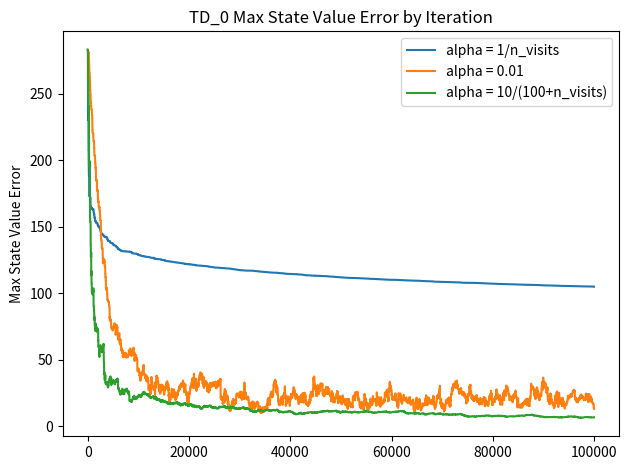
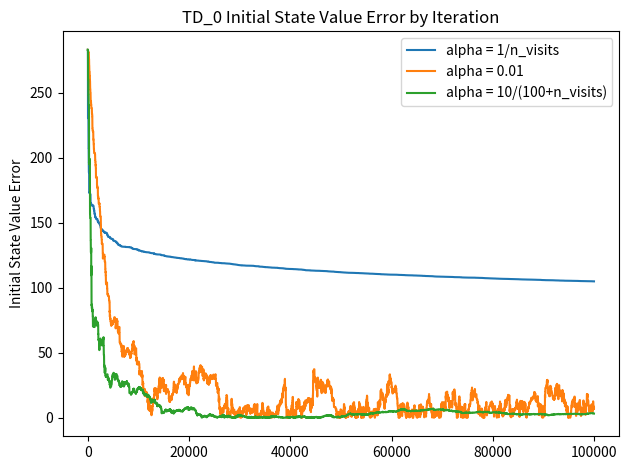

These charts were generated, in order, by the following Python code:
import copy
import random

import matplotlib.pyplot as plt
from itertools import combinations
import numpy as np


def run_VI(policy):
    V = {x: 0 for x in S}
    for iteration in range(VI_iterations):
        V = VI(policy, V)
    return V


def reward(s):
    return sum([C[job] for job in s])


def VI(pi, state_values):
    for s in S:
        if len(s) == 1:
            next_state = 0
        else:
            temp = list(s)
            temp.remove(pi[s])
            job_finished_state = tuple(temp)
            next_state = state_values[job_finished_state]

        state_values[s] = round(reward(s) + Mu[pi[s]] * next_state + (1 - Mu[pi[s]]) * state_values[s], 3)
    return state_values


def max_cost_pi():
    pi = {}
    for s in S:
        if s == (0,):
            pi[s] = 0
        else:
            max_cost_action = max([C[i] for i in s])
            pi[s] = C.index(max_cost_action)
    return pi


def c_mu_pi():
    pi = {}
    for s in S:
        if s == (0,):
            pi[s] = 0
        else:
            c_mu_actions = [(C[i] * Mu[i], i) for i in s]
            max_c_mu_action = max(c_mu_actions)
            pi[s] = max_c_mu_action[1]
    return pi


def PI(initial_policy):
    current_policy = initial_policy
    policy_value = run_VI(current_policy)
    initial_states_per_iteration = [policy_value[(1, 2, 3, 4, 5)]]
    new_policy = {}
    while new_policy != current_policy:
        current_policy = copy.copy(new_policy)
        for s in S:
            if len(s) == 1:
                new_policy[s] = list(s)[0]
            else:
                min_action_val = float("inf")
                for nxt in combinations(s, len(s) - 1):
                    action = list(set(s) - set(nxt))[0]
                    action_val = (1 - Mu[action]) * policy_value[s] + Mu[action] * policy_value[nxt]
                    if action_val < min_action_val:
                        min_action_val = action_val
                        min_action = action
                new_policy[s] = min_action
        policy_value = run_VI(new_policy)
        initial_states_per_iteration += [policy_value[(1, 2, 3, 4, 5)]]
    return new_policy, initial_states_per_iteration


def TD_0(pi, V, real_V, step_size):
    visits = {x: 0 for x in S}
    max_errs = []
    initial_state_errs = []
    for i in range(TD_0_iterations):
        """sample random state"""
        state = S[random.randint(1, len(S) - 1)]
        while state != (0,):
            visits[state] += 1
            """use policy action for this state"""
            action = pi[state]
            cost, next_state = simulate(state, action)
            """step size"""
            if not step_size:
                alpha = 1 / visits[state]
            elif step_size == 1:
                alpha = 0.01
            else:
                alpha = 10 / (100 + visits[state])
            """TD 0 update"""
            V[state] = V[state] + alpha * (cost + V[next_state] - V[state])
            state = next_state

        """error per iteration calculation"""
        max_errs.append(max([abs(real_V[s] - V[s]) for s in S]))
        initial_state_errs.append(abs(real_V[(1, 2, 3, 4, 5)] - V[(1, 2, 3, 4, 5)]))

    return V, max_errs, initial_state_errs


# def TD_0(pi, V, real_V, step_size):
#     visits = {x: 0 for x in S}
#     max_errs = []
#     initial_state_errs = []
#     for i in range(TD_0_iterations):
#         """sample random state"""
#         state = S[random.randint(1, len(S) - 1)]
#         visits[state] += 1
#         """use policy action for this state"""
#         action = pi[state]
#         cost, next_state = simulate(state, action)
#         """step size"""
#         if not step_size:
#             alpha = 1 / visits[state]
#         elif step_size == 1:
#             alpha = 0.01
#         else:
#             alpha = 10 / (100 + visits[state])
#         """TD 0 update"""
#         V[state] = V[state] + alpha * (cost + V[next_state] - V[state])
#
#         """error per iteration calculation"""
#         max_errs.append(max([real_V[s] - V[s] for s in S]))
#         initial_state_errs.append(real_V[(1, 2, 3, 4, 5)] - V[(1, 2, 3, 4, 5)])
#
#     return V, max_errs, initial_state_errs


def TD_lambda(pi, V, real_V, step_size, lmbda):
    visits = {x: 0 for x in S}
    max_errs = []
    initial_state_errs = []
    for i in range(TD_0_iterations):
        """sample random state"""
        state = S[random.randint(1, len(S) - 1)]
        visits[state] += 1
        """use policy action for this state"""
        action = pi[state]
        cost, next_state = simulate(state, action)
        """step size"""
        if not step_size:
            alpha = 1 / visits[state]
        elif step_size == 1:
            alpha = 0.01
        else:
            alpha = 10 / (100 + visits[state])
        """TD lambda update"""
        current_state = state
        d, j = 0, 0
        while next_state != S[0]:
            step_cost = lmbda ** j * (cost + V[next_state] - V[current_state])
            d += step_cost
            if step_cost < epsilon:
                break
            current_state = next_state
            action = pi[current_state]
            cost, next_state = simulate(current_state, action)
            j += 1

        V[state] = V[state] + alpha * d

        """error per iteration calculation"""
        max_errs.append(max([real_V[s] - V[s] for s in S]))
        initial_state_errs.append(abs(real_V[(1, 2, 3, 4, 5)] - V[(1, 2, 3, 4, 5)]))

    return V, max_errs, initial_state_errs


def simulate(s, a):
    cost = reward(s)
    success = 1 if random.random() < Mu[a] else 0
    next_state = tuple(set(s).difference([a]) or [0]) if success else s
    return cost, next_state


def pt_c():
    values = run_VI(max_cost_pi())
    x = np.arange(len(values))
    fig, ax = plt.subplots()
    ax.bar(x, list(values.values()), label='Max Cost Policy')
    ax.set_ylabel('Value')
    ax.set_title('State Values')
    ax.set_xticks(x)
    ax.set_xticklabels(list(values.keys()), rotation='vertical')
    ax.legend()
    fig.tight_layout()
    plt.show()


def pt_d():
    optimal_policy, initial_state_vals = PI(max_cost_policy_value)
    plt.plot(initial_state_vals, '-o', linewidth=2,
             label='Initial state value')
    plt.title('Initial state value per Policy Iteration')
    plt.ylabel('Initial state value')
    plt.xlabel('Iteration')
    plt.legend()
    plt.show()


def pt_e():
    x = np.arange(len(optimal_policy_value))
    width = 0.35
    fig, ax = plt.subplots()
    ax.bar(x - width / 2, list(c_mu_policy_value.values()), 0.35, label='C Mu Policy')
    ax.bar(x + width / 2, list(max_cost_policy_value.values()), 0.35, label='Max Cost Policy')
    ax.set_ylabel('Value')
    ax.set_title('State Values')
    ax.set_xticks(x)
    ax.set_xticklabels(list(max_cost_policy_value.keys()), rotation='vertical')
    ax.legend()
    fig.tight_layout()
    plt.show()


def pt_g():
    policy = max_cost_pi()
    real_vals = run_VI(policy)
    V_approxs, max_errs_lists, initial_state_errs_lists = [], [], []
    for i in range(3):
        initial_V = {x: 0 for x in S}
        V_approx_i, max_errs_i, initial_state_errs_i = TD_0(policy, initial_V, real_vals, i)
        V_approxs.append(V_approx_i)
        max_errs_lists.append(max_errs_i)
        initial_state_errs_lists.append(initial_state_errs_i)

    fig1, ax1 = plt.subplots()
    x = np.arange(len(max_errs_lists[0]))
    ax1.plot(x, max_errs_lists[0], label='alpha = 1/n_visits')
    ax1.plot(x, max_errs_lists[1], label='alpha = 0.01')
    ax1.plot(x, max_errs_lists[2], label='alpha = 10/(100+n_visits)')
    ax1.set_ylabel('Max State Value Error')
    ax1.set_title('TD_0 Max State Value Error by Iteration')
    ax1.legend()
    fig1.tight_layout()
    plt.show()

    fig2, ax2 = plt.subplots()
    x = np.arange(len(max_errs_lists[0]))
    ax2.plot(x, initial_state_errs_lists[0], label='alpha = 1/n_visits')
    ax2.plot(x, initial_state_errs_lists[1], label='alpha = 0.01')
    ax2.plot(x, initial_state_errs_lists[2], label='alpha = 10/(100+n_visits)')
    ax2.set_ylabel('Initial State Value Error')
    ax2.set_title('TD_0 Initial State Value Error by Iteration')
    ax2.legend()
    fig2.tight_layout()
    plt.show()


def pt_h():
    policy = max_cost_pi()
    real_vals = run_VI(policy)
    max_errs_lists, initial_state_errs_lists = [], []
    lambdas = [0.1, 0.5, 0.9, 1]
    for l in lambdas:
        max_err, initial_state_err = np.zeros(TD_0_iterations), np.zeros(TD_0_iterations)
        for i in range(20):
            initial_V = {x: 0 for x in S}
            V_approx_i, max_err_i, initial_state_err_i = TD_lambda(policy, initial_V, real_vals, 2, l)
            max_err += np.array(max_err_i)
            initial_state_err += np.array(initial_state_err_i)
        max_errs_lists.append(max_err / 20)
        initial_state_errs_lists.append(initial_state_err / 20)

    fig1, ax1 = plt.subplots()
    x = np.arange(len(max_errs_lists[0]))
    ax1.plot(x, max_errs_lists[0], label='lambda = ' + str(lambdas[0]))
    ax1.plot(x, max_errs_lists[1], label='lambda = ' + str(lambdas[1]))
    ax1.plot(x, max_errs_lists[2], label='lambda = ' + str(lambdas[2]))
    ax1.plot(x, max_errs_lists[3], label='lambda = ' + str(lambdas[3]))
    ax1.set_ylabel('Max State Value Error')
    ax1.set_title('TD_lambda Max State Value Error by Iteration')
    ax1.legend()
    fig1.tight_layout()
    plt.show()

    fig2, ax2 = plt.subplots()
    x = np.arange(len(max_errs_lists[0]))
    ax2.plot(x, initial_state_errs_lists[0], label='lambda = ' + str(lambdas[0]))
    ax2.plot(x, initial_state_errs_lists[1], label='lambda = ' + str(lambdas[1]))
    ax2.plot(x, initial_state_errs_lists[2], label='lambda = ' + str(lambdas[2]))
    ax2.plot(x, initial_state_errs_lists[3], label='lambda = ' + str(lambdas[3]))
    ax2.set_ylabel('Initial State Value Error')
    ax2.set_title('TD_lambda Initial State Value Error by Iteration')
    ax2.legend()
    fig2.tight_layout()
    plt.show()


def greedy_exploration(Q_vals, state, e):
    if random.random() <= Q_learning_epsilon[e]:
        action = random.choice(list(state))
    else:  # greedy
        sorted_Qs = sorted([[Q_vals[(state, a)], a] for a in state])
        action = sorted_Qs[0][1]

    return state, action


def get_Q_greedy_policy_values(Q_vals):
    V = {x: float('inf') for x in S}
    for q in Q_vals:
        if V[q[0]] > Q_vals[q]:
            V[q[0]] = Q_vals[q]
    return V


def Q_learning(Q, optimal_V, step_size, eps_n):
    max_errs = []
    visits = copy.copy(Q)
    initial_state_errs = []
    for i in range(TD_0_iterations):
        """sample random state"""
        state = S[random.randint(1, len(S) - 1)]
        """random action for this state"""
        action = random.choice(list(state))
        visits[state, action] += 1
        cost, next_state = simulate(state, action)
        """step size"""
        if not step_size:
            alpha = 1 / visits[state, action]
        elif step_size == 1:
            alpha = 0.01
        else:
            alpha = 10 / (100 + visits[state, action])
        """get next state Q"""
        next_Q = greedy_exploration(Q, next_state, eps_n)
        """Q update"""
        Q[state, action] = Q[state, action] + alpha * (cost + Q[next_Q] - Q[state, action])

        """error per iteration calculation"""
        greedy_vals = get_Q_greedy_policy_values(Q)
        max_errs.append(max([abs(optimal_V[s] - greedy_vals[s]) for s in S]))
        initial_state_errs.append(abs(optimal_V[(1, 2, 3, 4, 5)] - greedy_vals[(1, 2, 3, 4, 5)]))

    return Q, max_errs, initial_state_errs


def pt_i():
    initial_Q = {}
    for s in S:
        for a in s:
            initial_Q[s, a] = 0
    optimal_policy = c_mu_pi()
    optimal_policy_vals = run_VI(optimal_policy)
    Q_learned, max_errs_lists, initial_state_errs_lists = [], [], []
    for i in range(3):
        empty_Q = copy.copy(initial_Q)
        Q_i, max_errs_i, initial_state_errs_i = Q_learning(empty_Q, optimal_policy_vals, i, eps_n=0)

        Q_learned.append(Q_i)
        max_errs_lists.append(max_errs_i)
        initial_state_errs_lists.append(initial_state_errs_i)

    fig1, ax1 = plt.subplots()
    x = np.arange(len(max_errs_lists[0]))
    ax1.plot(x, max_errs_lists[0], label='alpha = 1/n_visits')
    ax1.plot(x, max_errs_lists[1], label='alpha = 0.01')
    ax1.plot(x, max_errs_lists[2], label='alpha = 10/(100+n_visits)')
    ax1.set_ylabel('Max State Value Error')
    ax1.set_title('Q-Learning Max State Value Error by Iteration')
    ax1.legend()
    fig1.tight_layout()
    plt.show()

    fig2, ax2 = plt.subplots()
    x = np.arange(len(max_errs_lists[0]))
    ax2.plot(x, initial_state_errs_lists[0], label='alpha = 1/n_visits')
    ax2.plot(x, initial_state_errs_lists[1], label='alpha = 0.01')
    ax2.plot(x, initial_state_errs_lists[2], label='alpha = 10/(100+n_visits)')
    ax2.set_ylabel('Initial State Value Error')
    ax2.set_title('Q-Learning Initial State Value Error by Iteration')
    ax2.legend()
    fig2.tight_layout()
    plt.show()


def pt_j():
    initial_Q = {}
    for s in S:
        for a in s:
            initial_Q[s, a] = 0
    optimal_policy = c_mu_pi()
    optimal_policy_vals = run_VI(optimal_policy)
    Q_learned, max_errs_lists, initial_state_errs_lists = [], [], []
    for i in range(2):
        empty_Q = copy.copy(initial_Q)
        Q_i, max_errs_i, initial_state_errs_i = Q_learning(empty_Q, optimal_policy_vals, step_size=2, eps_n=i)
        Q_learned.append(Q_i)
        max_errs_lists.append(max_errs_i)
        initial_state_errs_lists.append(initial_state_errs_i)

    fig1, ax1 = plt.subplots()
    x = np.arange(len(max_errs_lists[0]))
    ax1.plot(x, max_errs_lists[0], label='epsilon = 0.1')
    ax1.plot(x, max_errs_lists[1], label='epsilon = 0.01')
    ax1.set_ylabel('Max State Value Error')
    ax1.set_title('Q-Learning Max State Value Error by Iteration with alpha[2]')
    ax1.legend()
    fig1.tight_layout()
    plt.show()

    fig2, ax2 = plt.subplots()
    x = np.arange(len(max_errs_lists[0]))
    ax2.plot(x, initial_state_errs_lists[0], label='epsilon = 0.1')
    ax2.plot(x, initial_state_errs_lists[1], label='epsilon = 0.01')
    ax2.set_ylabel('Initial State Value Error')
    ax2.set_title('Q-Learning Initial State Value Error by Iteration with alpha[2]')
    ax2.legend()
    fig2.tight_layout()
    plt.show()


"""Globals"""
Mu = [0, 0.6, 0.5, 0.3, 0.7, 0.1]
C = [0, 1, 4, 6, 2, 9]
S = [(0,)]
for i in range(5):
    S += list(combinations([1, 2, 3, 4, 5], i + 1))
VI_iterations = 250
TD_0_iterations = 100000
epsilon = 1e-6
Q_learning_epsilon = [0.1, 0.01]

if __name__ == '__main__':
    c_mu_policy_value = run_VI(c_mu_pi())
    max_cost_policy_value = run_VI(max_cost_pi())
    optimal_policy, initial_state_vals = PI(max_cost_pi())
    optimal_policy_value = run_VI(optimal_policy)

    """PART 1"""
    # pt_c()
    # pt_d()
    # pt_e()
    """PART 2"""
    pt_g()
    # pt_h()
    # pt_i()
    # pt_j()
